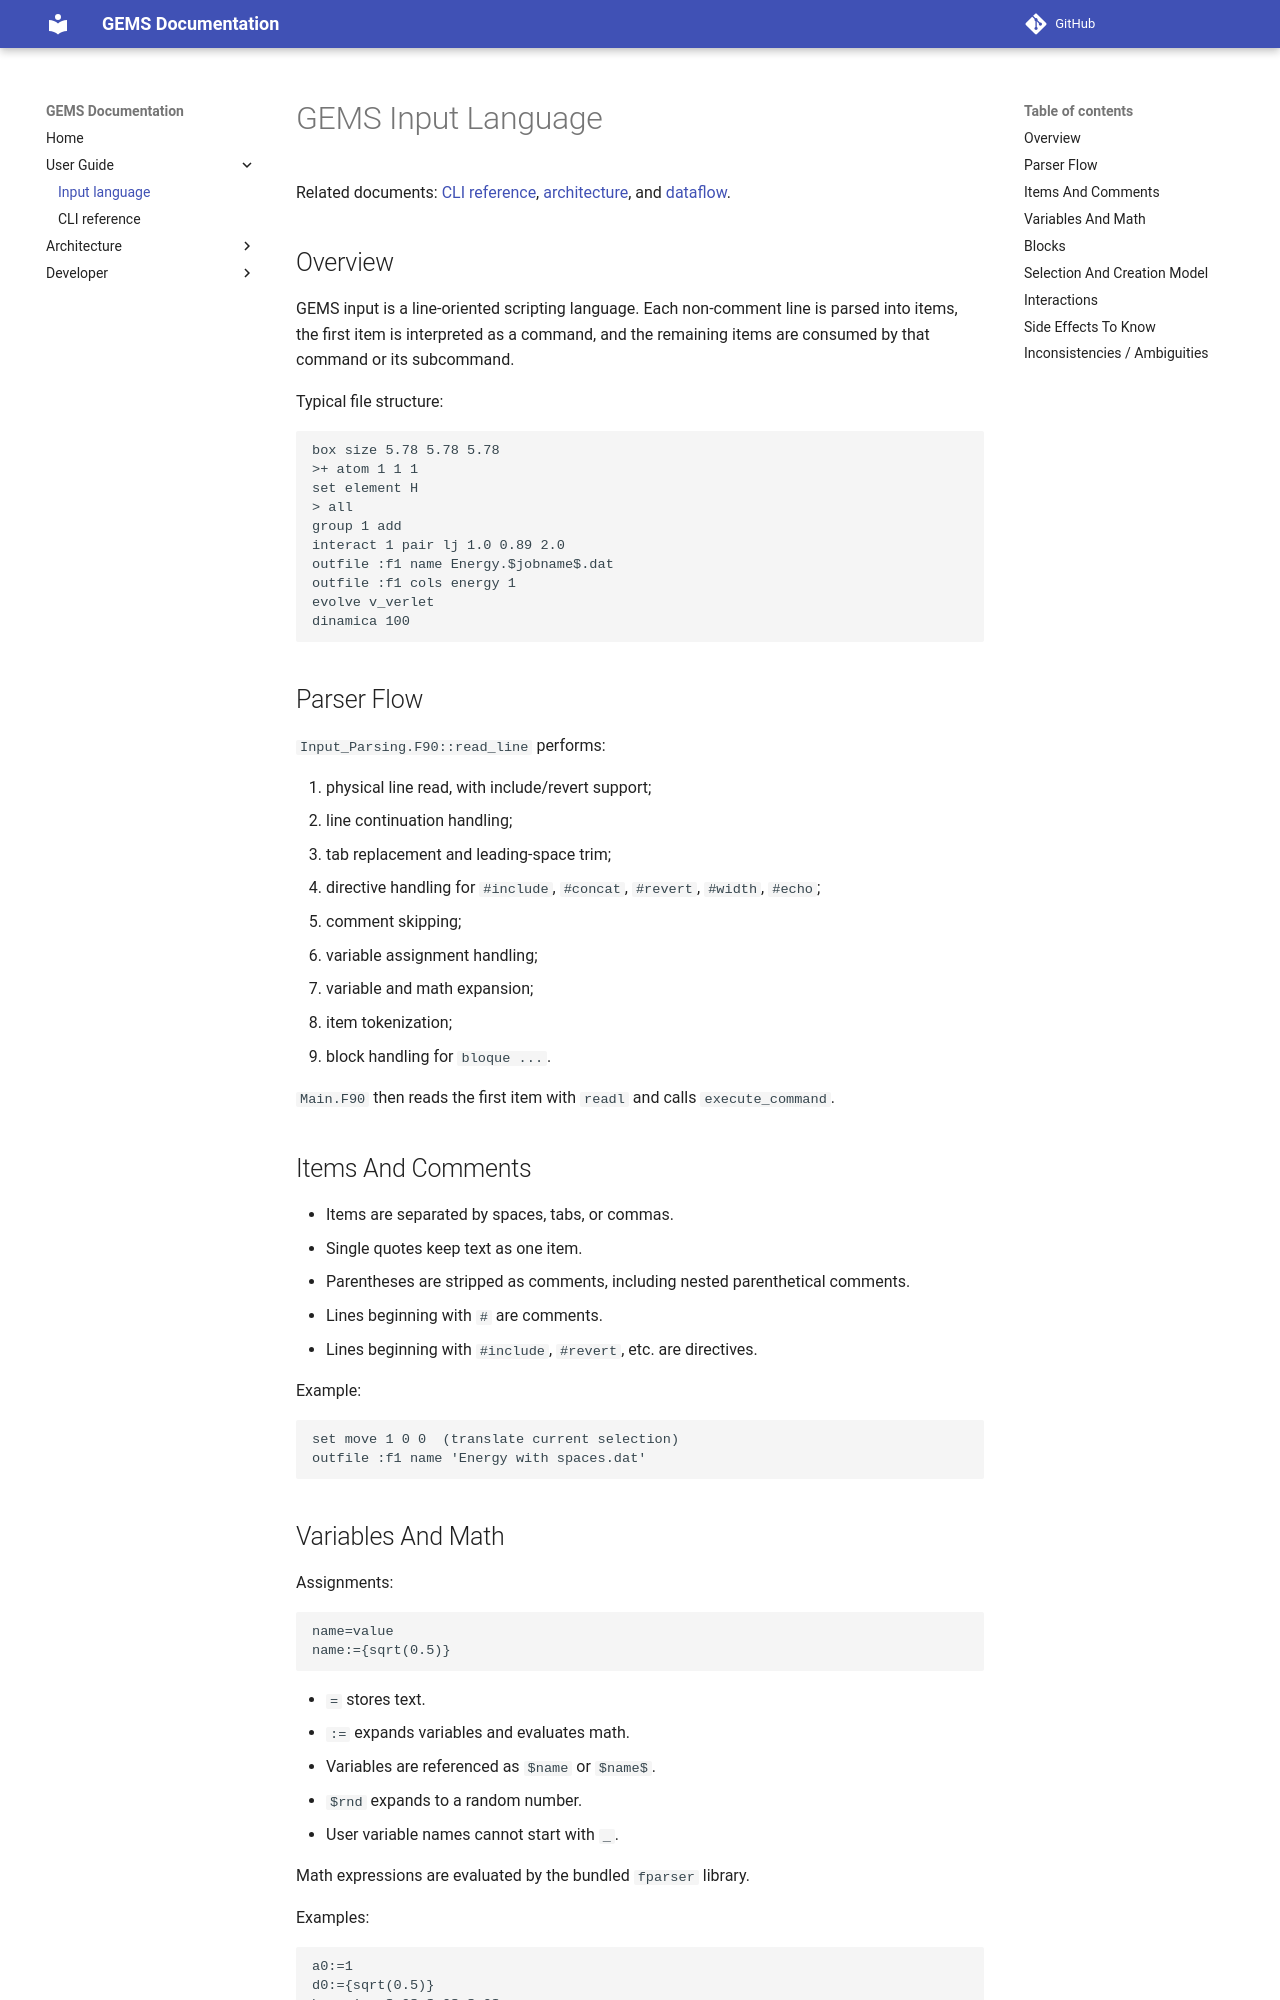

repository: alexispaz/GEMS · page: INPUT_LANGUAGE/index.html · generator: mkdocs

# GEMS Input Language

Related documents: [CLI reference](CLI_REFERENCE.md), [architecture](ARCHITECTURE.md), and [dataflow](DATAFLOW.md).

## Overview

GEMS input is a line-oriented scripting language. Each non-comment line is parsed into items, the first item is interpreted as a command, and the remaining items are consumed by that command or its subcommand.

Typical file structure:

```gms
box size 5.78 5.78 5.78
>+ atom 1 1 1
set element H
> all
group 1 add
interact 1 pair lj 1.0 0.89 2.0
outfile :f1 name Energy.$jobname$.dat
outfile :f1 cols energy 1
evolve v_verlet
dinamica 100
```

## Parser Flow

`Input_Parsing.F90::read_line` performs:

1. physical line read, with include/revert support;
2. line continuation handling;
3. tab replacement and leading-space trim;
4. directive handling for `#include`, `#concat`, `#revert`, `#width`, `#echo`;
5. comment skipping;
6. variable assignment handling;
7. variable and math expansion;
8. item tokenization;
9. block handling for `bloque ...`.

`Main.F90` then reads the first item with `readl` and calls `execute_command`.

## Items And Comments

- Items are separated by spaces, tabs, or commas.
- Single quotes keep text as one item.
- Parentheses are stripped as comments, including nested parenthetical comments.
- Lines beginning with `# ` are comments.
- Lines beginning with `#include`, `#revert`, etc. are directives.

Example:

```gms
set move 1 0 0  (translate current selection)
outfile :f1 name 'Energy with spaces.dat'
```

## Variables And Math

Assignments:

```gms
name=value
name:={sqrt(0.5)}
```

- `=` stores text.
- `:=` expands variables and evaluates math.
- Variables are referenced as `$name` or `$name$`.
- `$rnd` expands to a random number.
- User variable names cannot start with `_`.

Math expressions are evaluated by the bundled `fparser` library.

Examples:

```gms
a0:=1
d0:={sqrt(0.5)}
box size $a0$ $a0$ $a0$
>+ atom {0.5*$a0$} 0 0
```

Startup variables include `jobname`, `i`, `ci`, `boxx`, `boxy`, `boxz`, `time`, `step`, `dt`, and read-only `pi`. MPI builds also define MPI rank variables.
